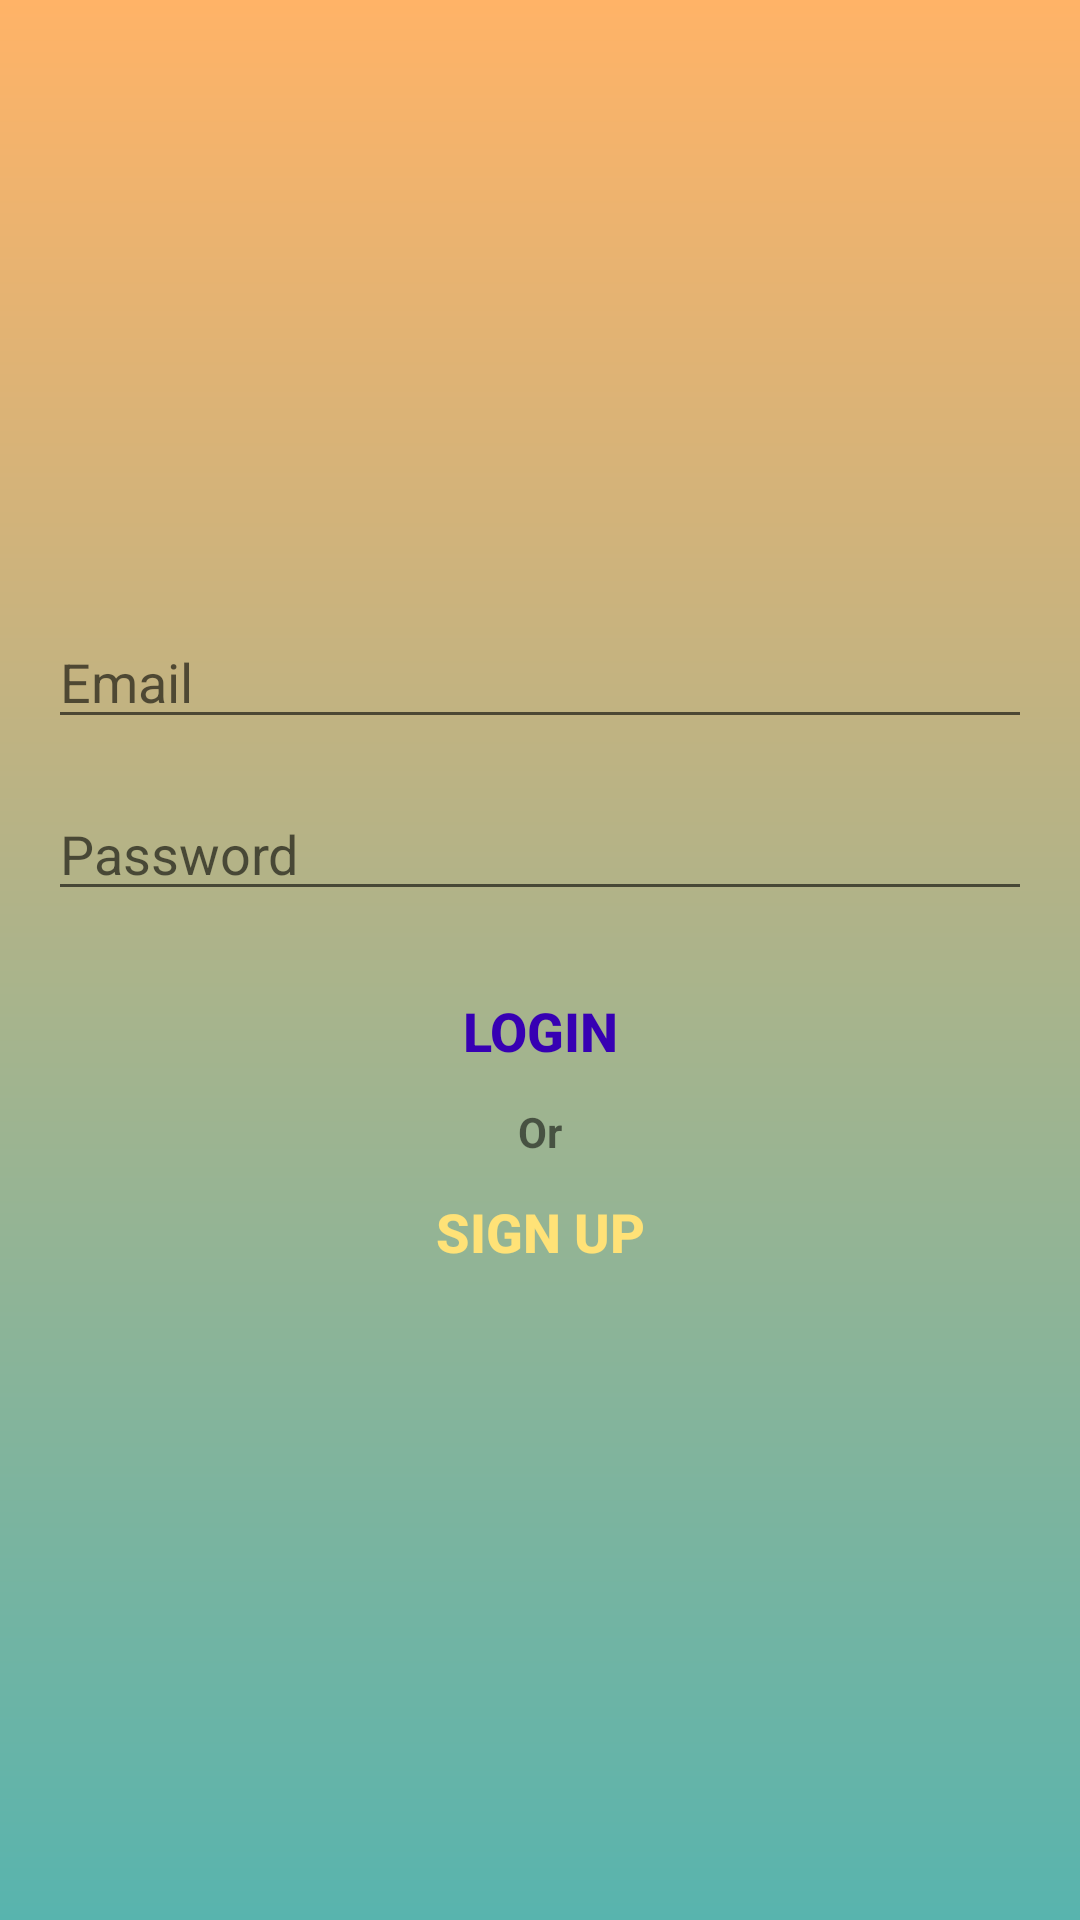

The Android layout XML behind this screen, and the referenced resources:
<!-- AndroidManifest.xml: application theme AppTheme -->
<!-- res/layout/activity_login.xml -->
<?xml version="1.0" encoding="utf-8"?>
<LinearLayout xmlns:android="http://schemas.android.com/apk/res/android"
    xmlns:tools="http://schemas.android.com/tools"
    android:layout_width="match_parent"
    android:layout_height="match_parent"
    android:gravity="center"
    android:orientation="vertical"
    android:padding="16dp"
    tools:context=".activity.LoginActivity"

    android:background="@drawable/gradient_bg"

    >

    <ProgressBar
        android:id="@+id/pbLogin"
        style="@android:style/Widget.Holo.Light.ProgressBar.Large"
        android:layout_width="wrap_content"
        android:layout_height="wrap_content"
        android:visibility="gone" />

    <LinearLayout
        android:id="@+id/lLoginForm"
        android:layout_width="match_parent"
        android:layout_height="wrap_content"
        android:orientation="vertical">

        <AutoCompleteTextView
            android:id="@+id/tvEmailLogin"
            android:layout_width="match_parent"
            android:layout_height="wrap_content"
            android:hint="@string/email"
            android:inputType="textEmailAddress"
            android:maxLines="1" />

        <EditText
            android:id="@+id/etPasswordLogin"
            android:layout_width="match_parent"
            android:layout_height="wrap_content"
            android:layout_marginTop="16dp"
            android:hint="@string/password_hint"
            android:inputType="textPassword"
            android:maxLines="1" />

        <Button
            android:id="@+id/btnLoginFromSignUp"
            android:layout_width="match_parent"
            android:layout_height="wrap_content"
            android:layout_marginTop="16dp"
            android:background="@android:color/transparent"
            android:text="@string/login_text"
            android:textColor="@color/colorPrimaryDark"
            android:textSize="18sp"
            android:textStyle="bold" />

        <TextView
            android:layout_width="match_parent"
            android:layout_height="wrap_content"
            android:gravity="center_horizontal"
            android:text="@string/or_text"
            android:textSize="14sp"
            android:textStyle="bold" />

        <Button
            android:id="@+id/btnSignUpFromLogin"
            android:layout_width="match_parent"
            android:layout_height="wrap_content"
            android:background="@android:color/transparent"
            android:text="@string/sign_up"
            android:textColor="@color/colorYelowish"
            android:textSize="18sp"
            android:textStyle="bold" />

    </LinearLayout>

</LinearLayout>
<!-- resources referenced by this layout -->
<resources>
  <color name="colorPrimaryDark">#3700B3</color>
  <color name="colorYelowish">#ffe277</color>
  <!-- drawable gradient_bg (drawable) -->
  <?xml version="1.0" encoding="utf-8"?>
  <shape xmlns:android="http://schemas.android.com/apk/res/android"
      android:shape="rectangle">
  
      <gradient
          android:startColor="@color/colorGreenish"
          android:endColor="@color/colorOrangeish"
          android:angle="90"
          />
  
  </shape>
  <string name="email">Email</string>
  <string name="login_text">Login</string>
  <string name="or_text">Or</string>
  <string name="password_hint">Password</string>
  <string name="sign_up">Sign up</string>
  <style name="AppTheme" parent="Theme.AppCompat.Light.DarkActionBar">
          
          <item name="colorPrimary">@color/colorOrangeish</item>
          <item name="colorPrimaryDark">@color/colorGreenish</item>
          <item name="colorAccent">@color/colorPrimaryDark</item>
      </style>
  <color name="colorGreenish">#58b4ae</color>
  <color name="colorOrangeish">#ffb367</color>
</resources>
